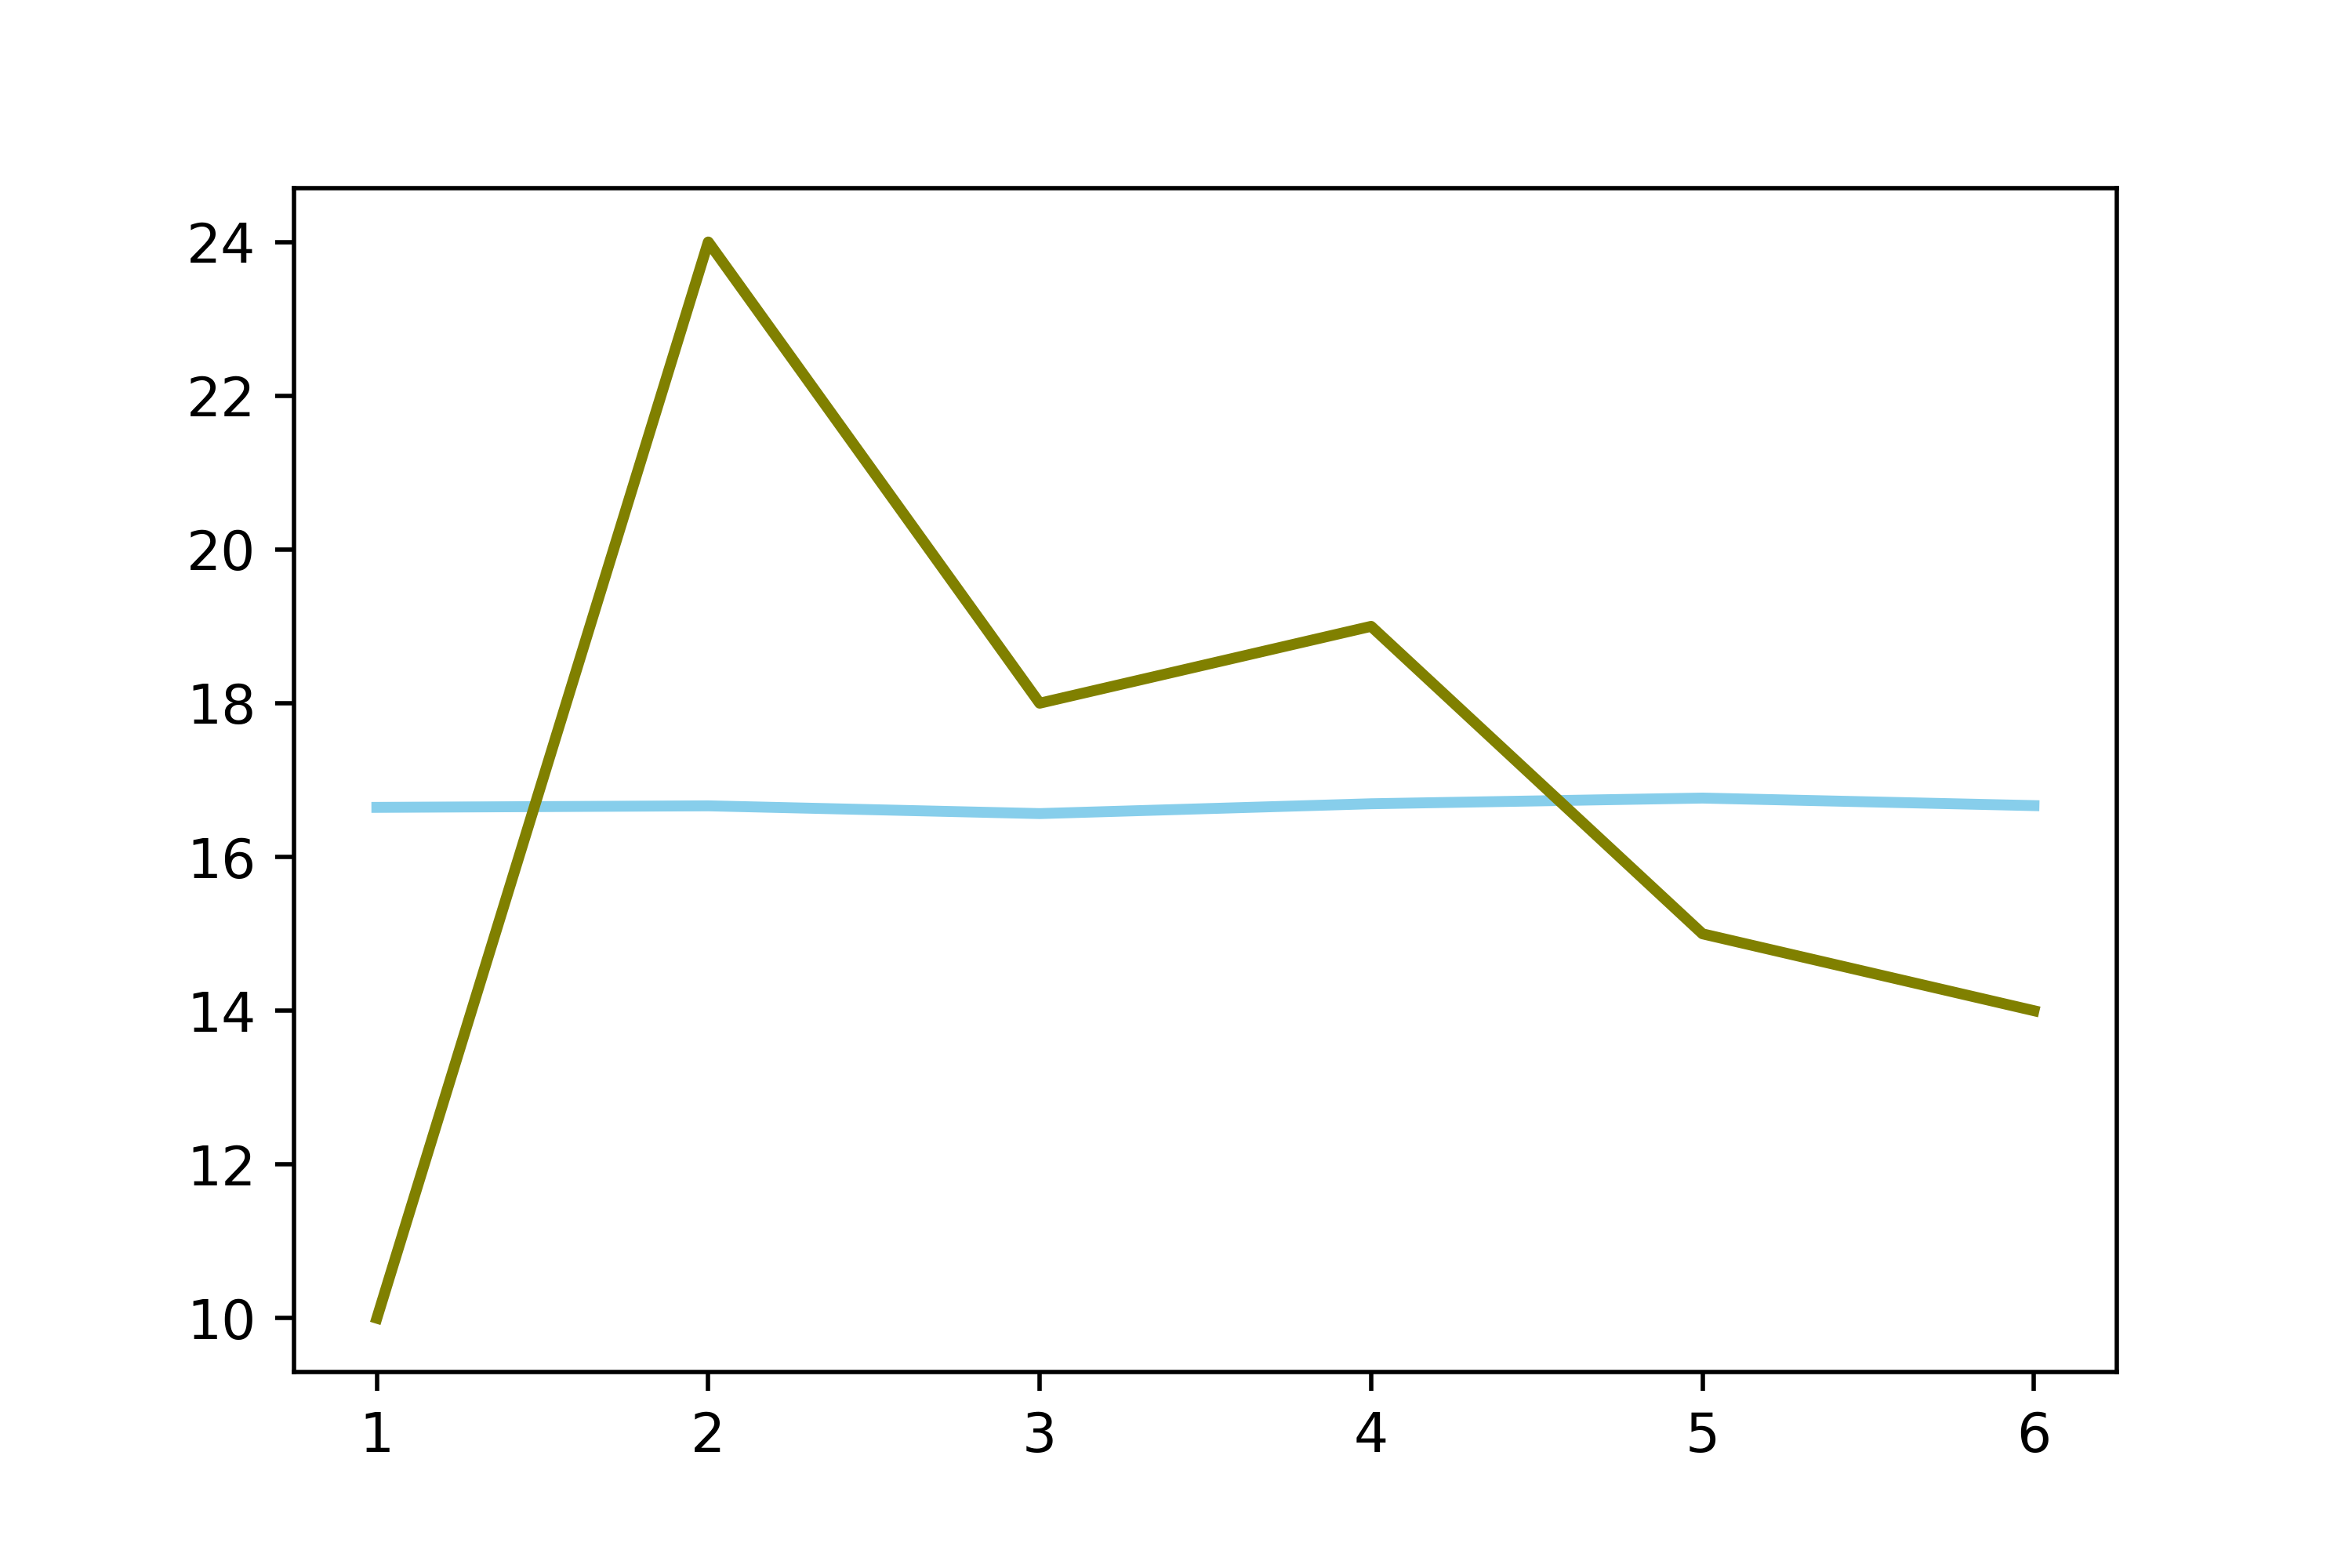

This figure's Python source:
import numpy.random as rand
import matplotlib.pyplot as plt
import pandas as pd

n1 = 100000
n2 = 100

a1 = []

for i in range(n1):
    a1.append(rand.randint(1,7))
    
a2 = []

for i in range(n2):
    a2.append(rand.randint(1,7))
    
b1 = []

for i in range(1, 7):
    b1.append(a1.count(i)/n1*100)
    
b2 = []

for i in range(1, 7):
    b2.append(a2.count(i)/n2*100)
    
x = range(1,7)

df = pd.DataFrame({'x': x , 'y_1': b1, 'y_2': b2})
    
plt.plot('x', 'y_1', data=df , color='skyblue', linewidth=2)

plt.plot('x', 'y_2', data=df , color='olive', linewidth=2)
